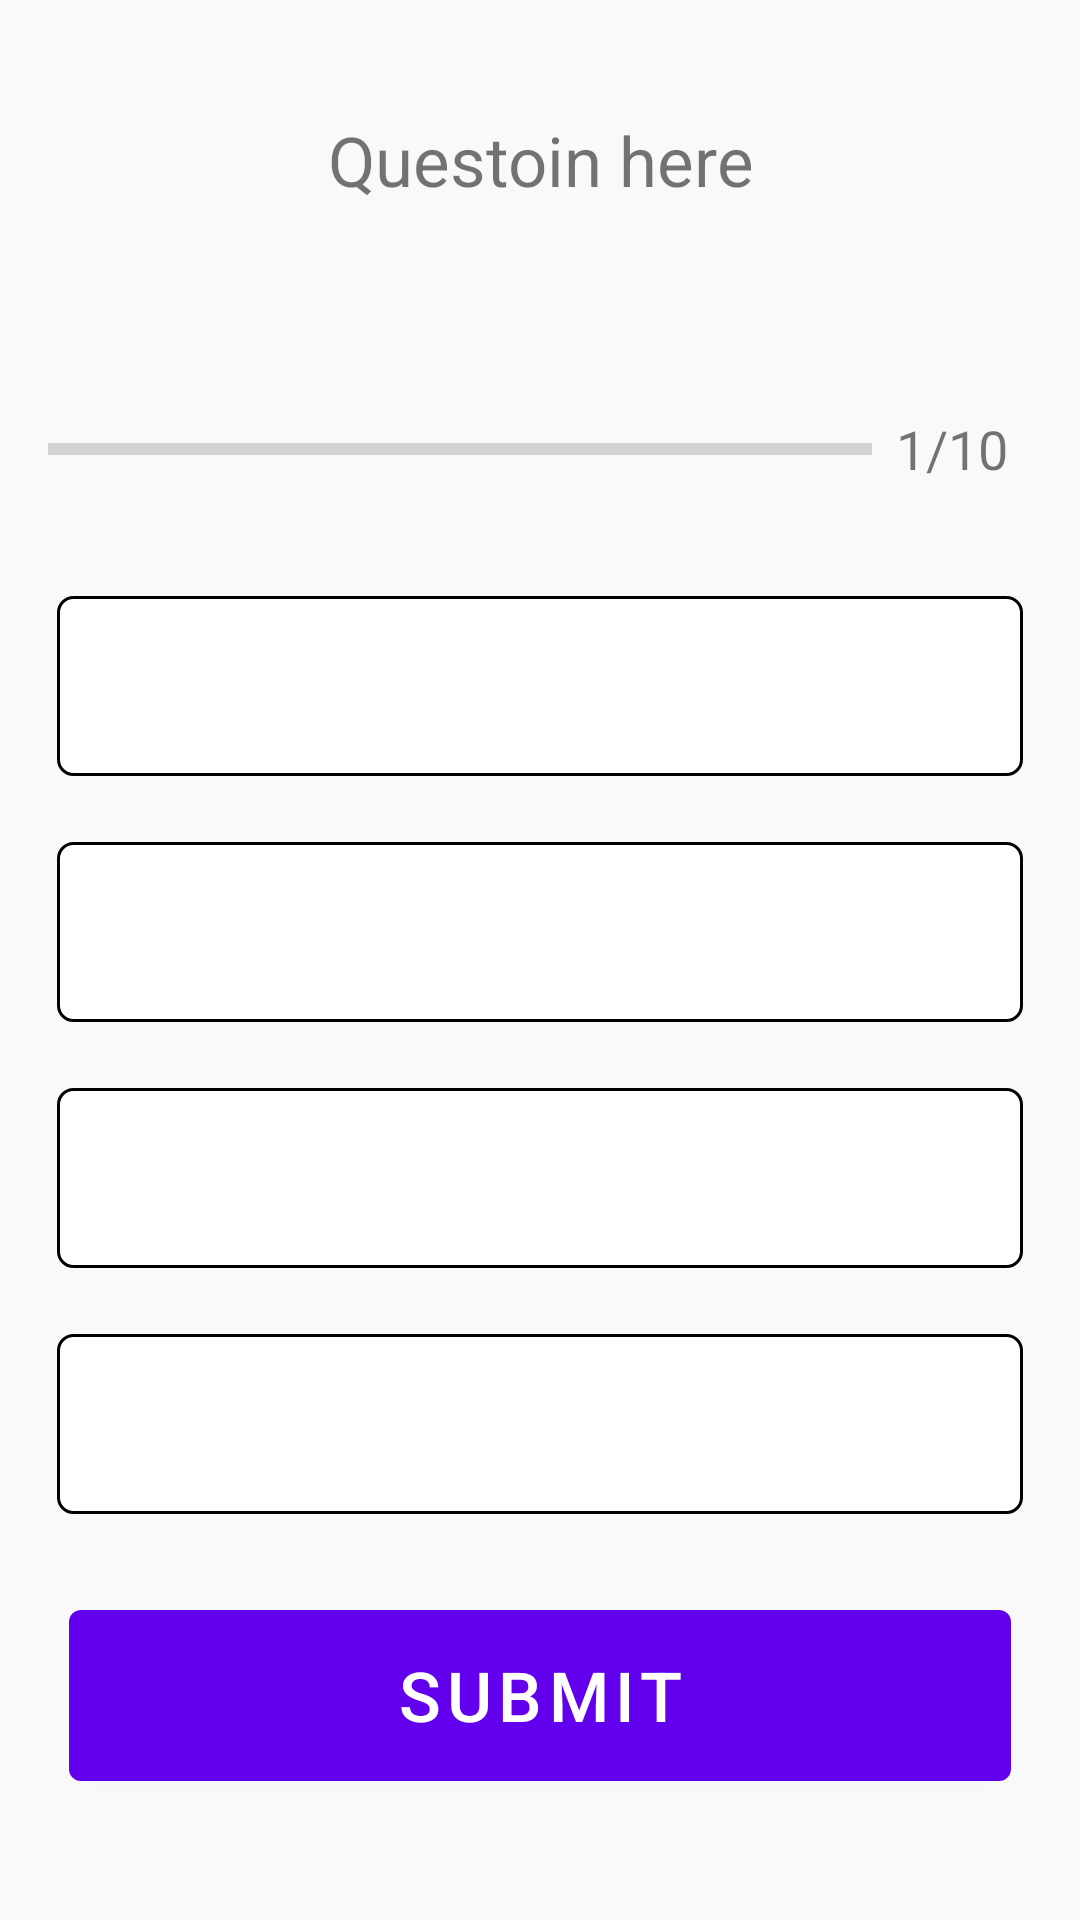

Reconstruct the res/layout file that produces this screen, plus the resources it refers to.
<!-- AndroidManifest.xml: application theme Theme.S23QuizApp -->
<!-- res/layout/activity_quiz_question.xml -->
<?xml version="1.0" encoding="utf-8"?>
<ScrollView xmlns:android="http://schemas.android.com/apk/res/android"
    xmlns:app="http://schemas.android.com/apk/res-auto"
    xmlns:tools="http://schemas.android.com/tools"
    android:layout_width="match_parent"
    android:layout_height="match_parent"
    android:fillViewport="true"
    tools:context=".QuizQuestionActivity">

    <LinearLayout
        android:layout_width="match_parent"
        android:layout_height="wrap_content"
        android:background="@color/background_gray"
        android:padding="8dp"
        android:gravity="center"
        android:orientation="vertical">

        <TextView
            android:id="@+id/tv_question"
            android:layout_width="match_parent"
            android:layout_height="wrap_content"
            android:layout_margin="8dp"
            android:padding="5dp"
            android:gravity="center"
            android:textSize="23sp"
            android:text="Questoin here"/>

        <ImageView
            android:id="@+id/iv_flag"
            android:layout_width="wrap_content"
            android:layout_height="wrap_content"
            android:layout_margin="15dp"
            android:contentDescription="flags appear here"
            android:src="@drawable/ic_flag_of_india"
            />

        <LinearLayout
            android:layout_width="match_parent"
            android:layout_height="wrap_content"
            android:orientation="horizontal"
            android:gravity="center_vertical"
            android:layout_margin="8dp"
            >

            <ProgressBar
                android:id="@+id/progress_bar"
                android:layout_width="0dp"
                android:layout_height="match_parent"
                android:layout_weight="1"
                style="?android:attr/progressBarStyleHorizontal"
                android:max="10"
                android:minHeight="60dp"
                android:indeterminate="false"
                />
            <TextView
                android:id="@+id/progress_counter"
                android:layout_width="wrap_content"
                android:layout_height="match_parent"
                android:padding="8dp"
                android:gravity="center"
                android:text="1/10"
                android:textSize="18sp"
                />
        </LinearLayout>

        <TextView
            android:id="@+id/tv_option1"
            android:layout_width="match_parent"
            android:layout_height="60dp"
            android:layout_margin="11dp"
            android:background="@drawable/default_option_border_bg"
            android:padding="8dp"
            android:gravity="center"
            android:textSize="20sp"
            tools:text="Option"
            style="@style/TextAppearance.Material3.TitleMedium"
            />
        <TextView
            android:id="@+id/tv_option2"
            android:layout_width="match_parent"
            android:layout_height="60dp"
            android:layout_margin="11dp"
            android:background="@drawable/default_option_border_bg"
            android:padding="8dp"
            android:gravity="center"
            android:textSize="20sp"
            tools:text="Option"
            style="@style/TextAppearance.Material3.TitleMedium"
            />
        <TextView
            android:id="@+id/tv_option3"
            android:layout_width="match_parent"
            android:layout_height="60dp"
            android:layout_margin="11dp"
            android:background="@drawable/default_option_border_bg"
            android:padding="8dp"
            android:gravity="center"
            android:textSize="20sp"
            tools:text="Option"
            style="@style/TextAppearance.Material3.TitleMedium"
            />

        <TextView
            android:id="@+id/tv_option4"
            android:layout_width="match_parent"
            android:layout_height="60dp"
            android:layout_margin="11dp"
            android:background="@drawable/default_option_border_bg"
            android:padding="8dp"
            android:gravity="center"
            android:textSize="20sp"
            tools:text="Option"
            style="@style/TextAppearance.Material3.TitleMedium"
            />

        <Button
            android:layout_width="match_parent"
            android:layout_height="69dp"
            android:layout_margin="15dp"
            android:padding="8dp"
            android:text="SUBMIT"
            android:textSize="23sp"/>

    </LinearLayout>
</ScrollView>
<!-- resources referenced by this layout -->
<resources>
  <color name="background_gray">#B0F6F6F6</color>
  <!-- drawable default_option_border_bg (drawable) -->
  <?xml version="1.0" encoding="utf-8"?>
  <shape xmlns:android="http://schemas.android.com/apk/res/android"
      android:shape="rectangle">
      <stroke android:width="1dp"/>
      <solid android:color="@color/white"/>
      <corners android:radius="5dp"/>
  
  </shape>
  <style name="Theme.S23QuizApp" parent="Theme.MaterialComponents.DayNight.DarkActionBar">
          
          <item name="colorPrimary">@color/purple_500</item>
          <item name="colorPrimaryVariant">@color/purple_700</item>
          <item name="colorOnPrimary">@color/white</item>
          
          <item name="colorSecondary">@color/teal_200</item>
          <item name="colorSecondaryVariant">@color/teal_700</item>
          <item name="colorOnSecondary">@color/black</item>
          
          <item name="android:statusBarColor">?attr/colorPrimaryVariant</item>
          
      </style>
  <color name="white">#FFFFFFFF</color>
  <color name="purple_500">#FF6200EE</color>
  <color name="purple_700">#FF3700B3</color>
  <color name="teal_200">#FF03DAC5</color>
  <color name="teal_700">#FF018786</color>
  <color name="black">#FF000000</color>
</resources>
